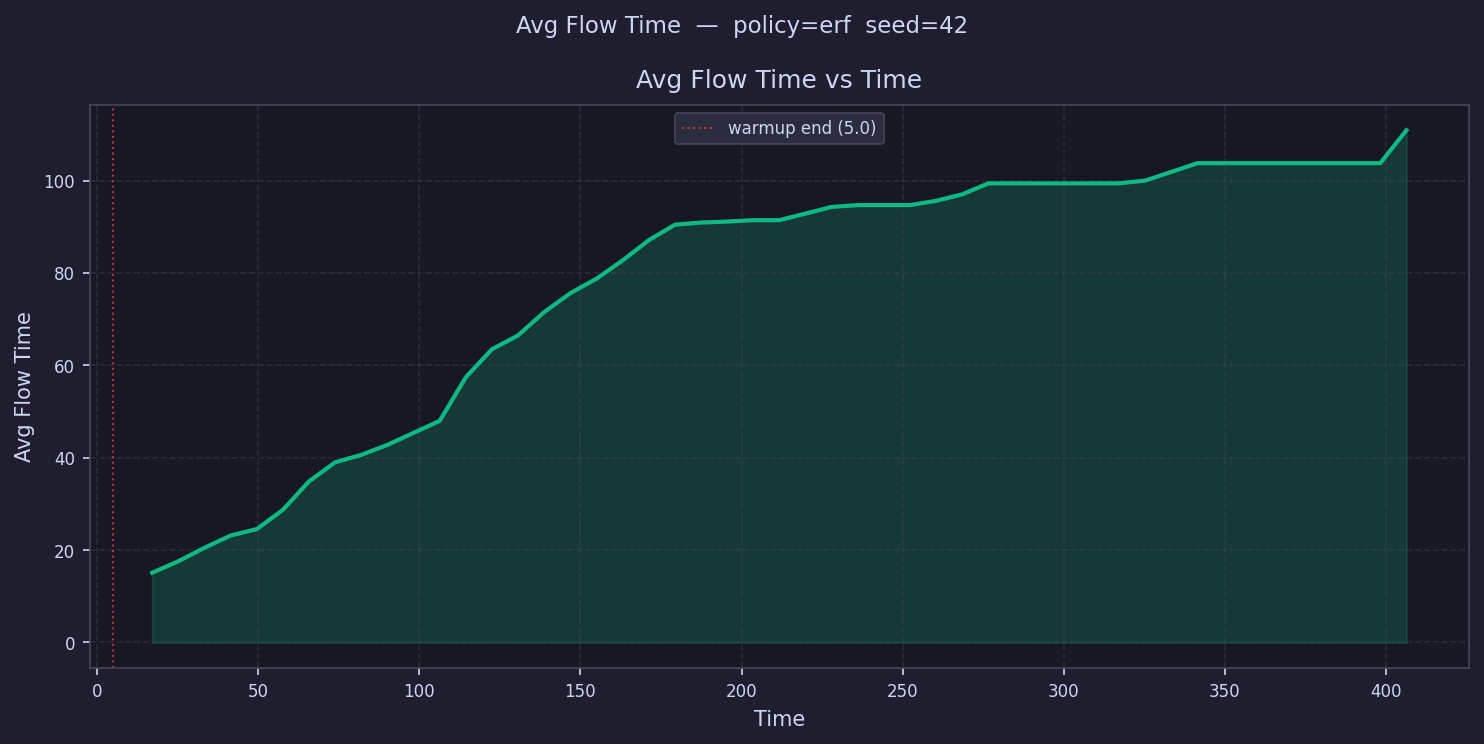

The table this chart was drawn from, first rows:
time, avg_flow_time
9.053, 
17.16, 15.1
25.27, 17.59
33.37, 20.5
41.48, 23.16
49.59, 24.54
57.7, 28.71
65.8, 34.88
73.91, 39
82.02, 40.61
90.12, 42.77
98.23, 45.37
106.3, 47.97
114.4, 57.39
122.6, 63.47
130.7, 66.47
138.8, 71.52
146.9, 75.61
155, 78.73
163.1, 82.69
171.2, 87.06
179.3, 90.43
187.4, 90.9
195.5, 91.11
203.6, 91.42
211.7, 91.42
219.8, 92.84
227.9, 94.28
236, 94.68
244.2, 94.68
252.3, 94.68
260.4, 95.6
268.5, 97.01
276.6, 99.38
284.7, 99.38
292.8, 99.38
300.9, 99.38
309, 99.38
317.1, 99.38
325.2, 99.98
333.3, 101.9
341.4, 103.8
349.5, 103.8
357.7, 103.8
365.8, 103.8
373.9, 103.8
382, 103.8
390.1, 103.8
398.2, 103.8
406.3, 110.9
